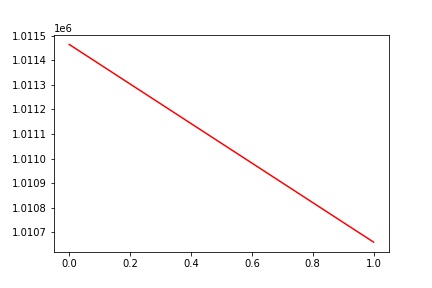

Data behind this chart, as committed beside it:
, date, assets
0, 0, 1011465
1, 20160923, 1010659
